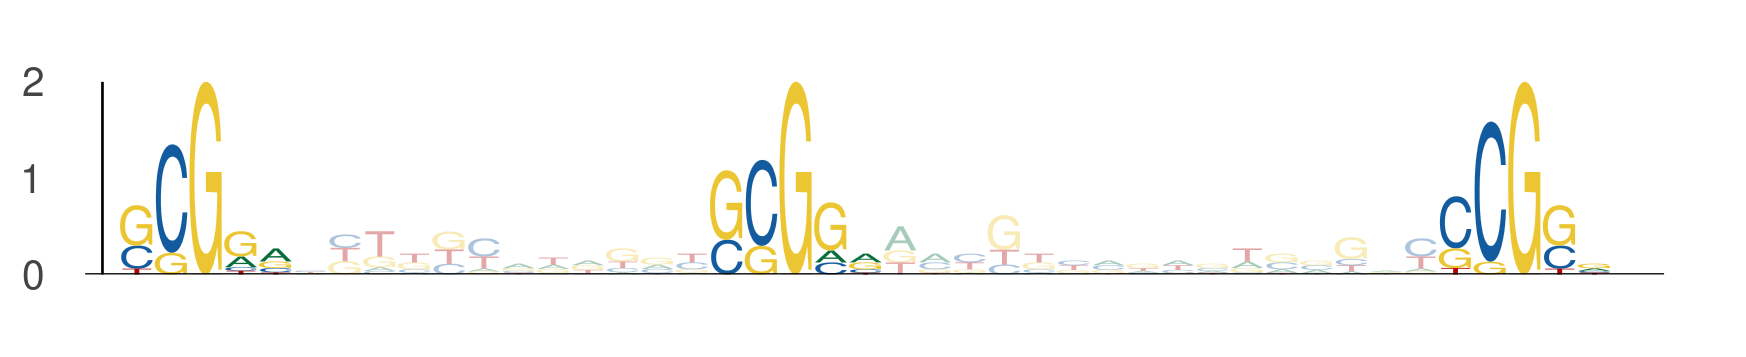

The data file committed next to this chart (first rows):
seq_index, start_position, end_position, is_reversed_complement
3106, 24, 29, 0
3106, 41, 46, 0
3106, 62, 67, 0
7723, 15, 20, 0
7723, 32, 37, 0
7723, 53, 58, 0
4257, 15, 20, 0
4257, 32, 37, 0
4257, 53, 58, 0
3133, 15, 20, 0
3133, 32, 37, 0
3133, 53, 58, 0
2137, 15, 20, 0
2137, 32, 37, 0
2137, 53, 58, 0
3104, 25, 30, 0
3104, 42, 47, 0
3104, 63, 68, 0
2079, 13, 18, 0
2079, 30, 35, 0
2079, 51, 56, 0
2358, 30, 35, 0
2358, 47, 52, 0
2358, 68, 73, 0
1377, 39, 44, 0
1377, 56, 61, 0
1377, 77, 82, 0
5660, 22, 27, 0
5660, 39, 44, 0
5660, 60, 65, 0
4329, 9, 14, 0
4329, 26, 31, 0
4329, 47, 52, 0
3698, 24, 29, 0
3698, 41, 46, 0
3698, 62, 67, 0
